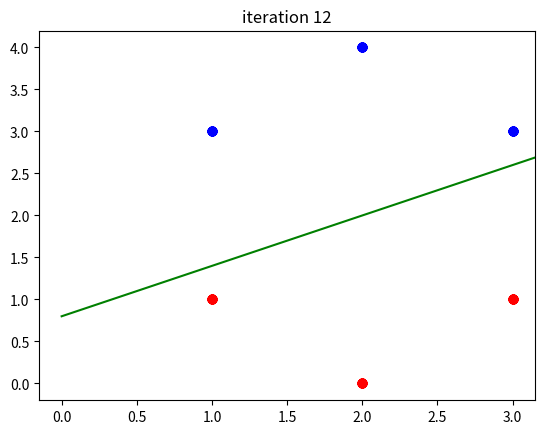

Recreate this plot in Python.
# Decision Boundary is \vec{w}.\vec{x} + b = 0
# Starting with initial values w^(0) as a vector of 0s and b^(0)=0,
# it updates by looping through all of the points and improving the
# weights and bias based on any misclassified points as follows:
# w^(k+1) = w^(k) + y_i * x_i
# b^(k+1) = b^(k) + y_i
#
# We know a point is misclassified if y_i * (w * x_i + b) <= 0  

import matplotlib.pyplot as plt
import numpy as np


def graph(formula, x_range):
    x = np.array(x_range)
    y = eval(formula)
    line1.set_data(x, y)


b = [0]
w = np.array([[0, 0]])
# observed data:
x = np.array([[1, 3], [2, 4], [3, 3], [1, 1], [2, 0], [3, 1]])
y = [1, 1, 1, -1, -1, -1]

plt.ion()
fig = plt.figure()
ax = fig.add_subplot(111)
line1, = ax.plot(0, 0, color='green')

b_index = 0
w_index = 0
x_index = 0
y_index = 0
counter = 0
iter_count = 0

while counter != len(x):  # while not all points are classified correctly

    x_index = x_index % len(x)  # looping through members
    y_index = y_index % len(x)

    # if the point is not classified correctly
    if y[y_index] * ((w[w_index]@x[x_index]) + b[b_index]) <= 0:
        counter = 0
        iter_count += 1

        # update weight
        tmp_w = np.add(w[w_index], y[y_index] * x[x_index])
        w = np.append(w, [tmp_w], axis=0)
        w_index += 1

        # update bias
        b.append(b[b_index] + y[y_index])
        b_index += 1

    else:
        counter += 1

    x_index += 1
    y_index += 1

    # The following x and y are different from x, y of the observed data
    # These x, y are for drawing the decision boundary
    eq_x = w[-1][0]  # w[-1] is the last updated weights
    eq_y = w[-1][1]
    eq_b = b[-1]
    # w1*x + w2*y + b = 0  ->  y = (-w1*x - b)/w2
    equation = '({}*x+{})/{}'.format(-eq_x, -eq_b, eq_y)

    graph(equation, range(0, 6))
    plt.title('iteration {}'.format(iter_count))
    plt.plot([1, 2, 3], [3, 4, 3], 'ro', color='blue')
    plt.plot([1, 2, 3], [1, 0, 1], 'ro', color='red')
    fig.canvas.draw()

plt.show(block=True)    # keep the plot window open at the end

print("w = " + str(w[-1]), "\nb = " + str(b[-1]))
